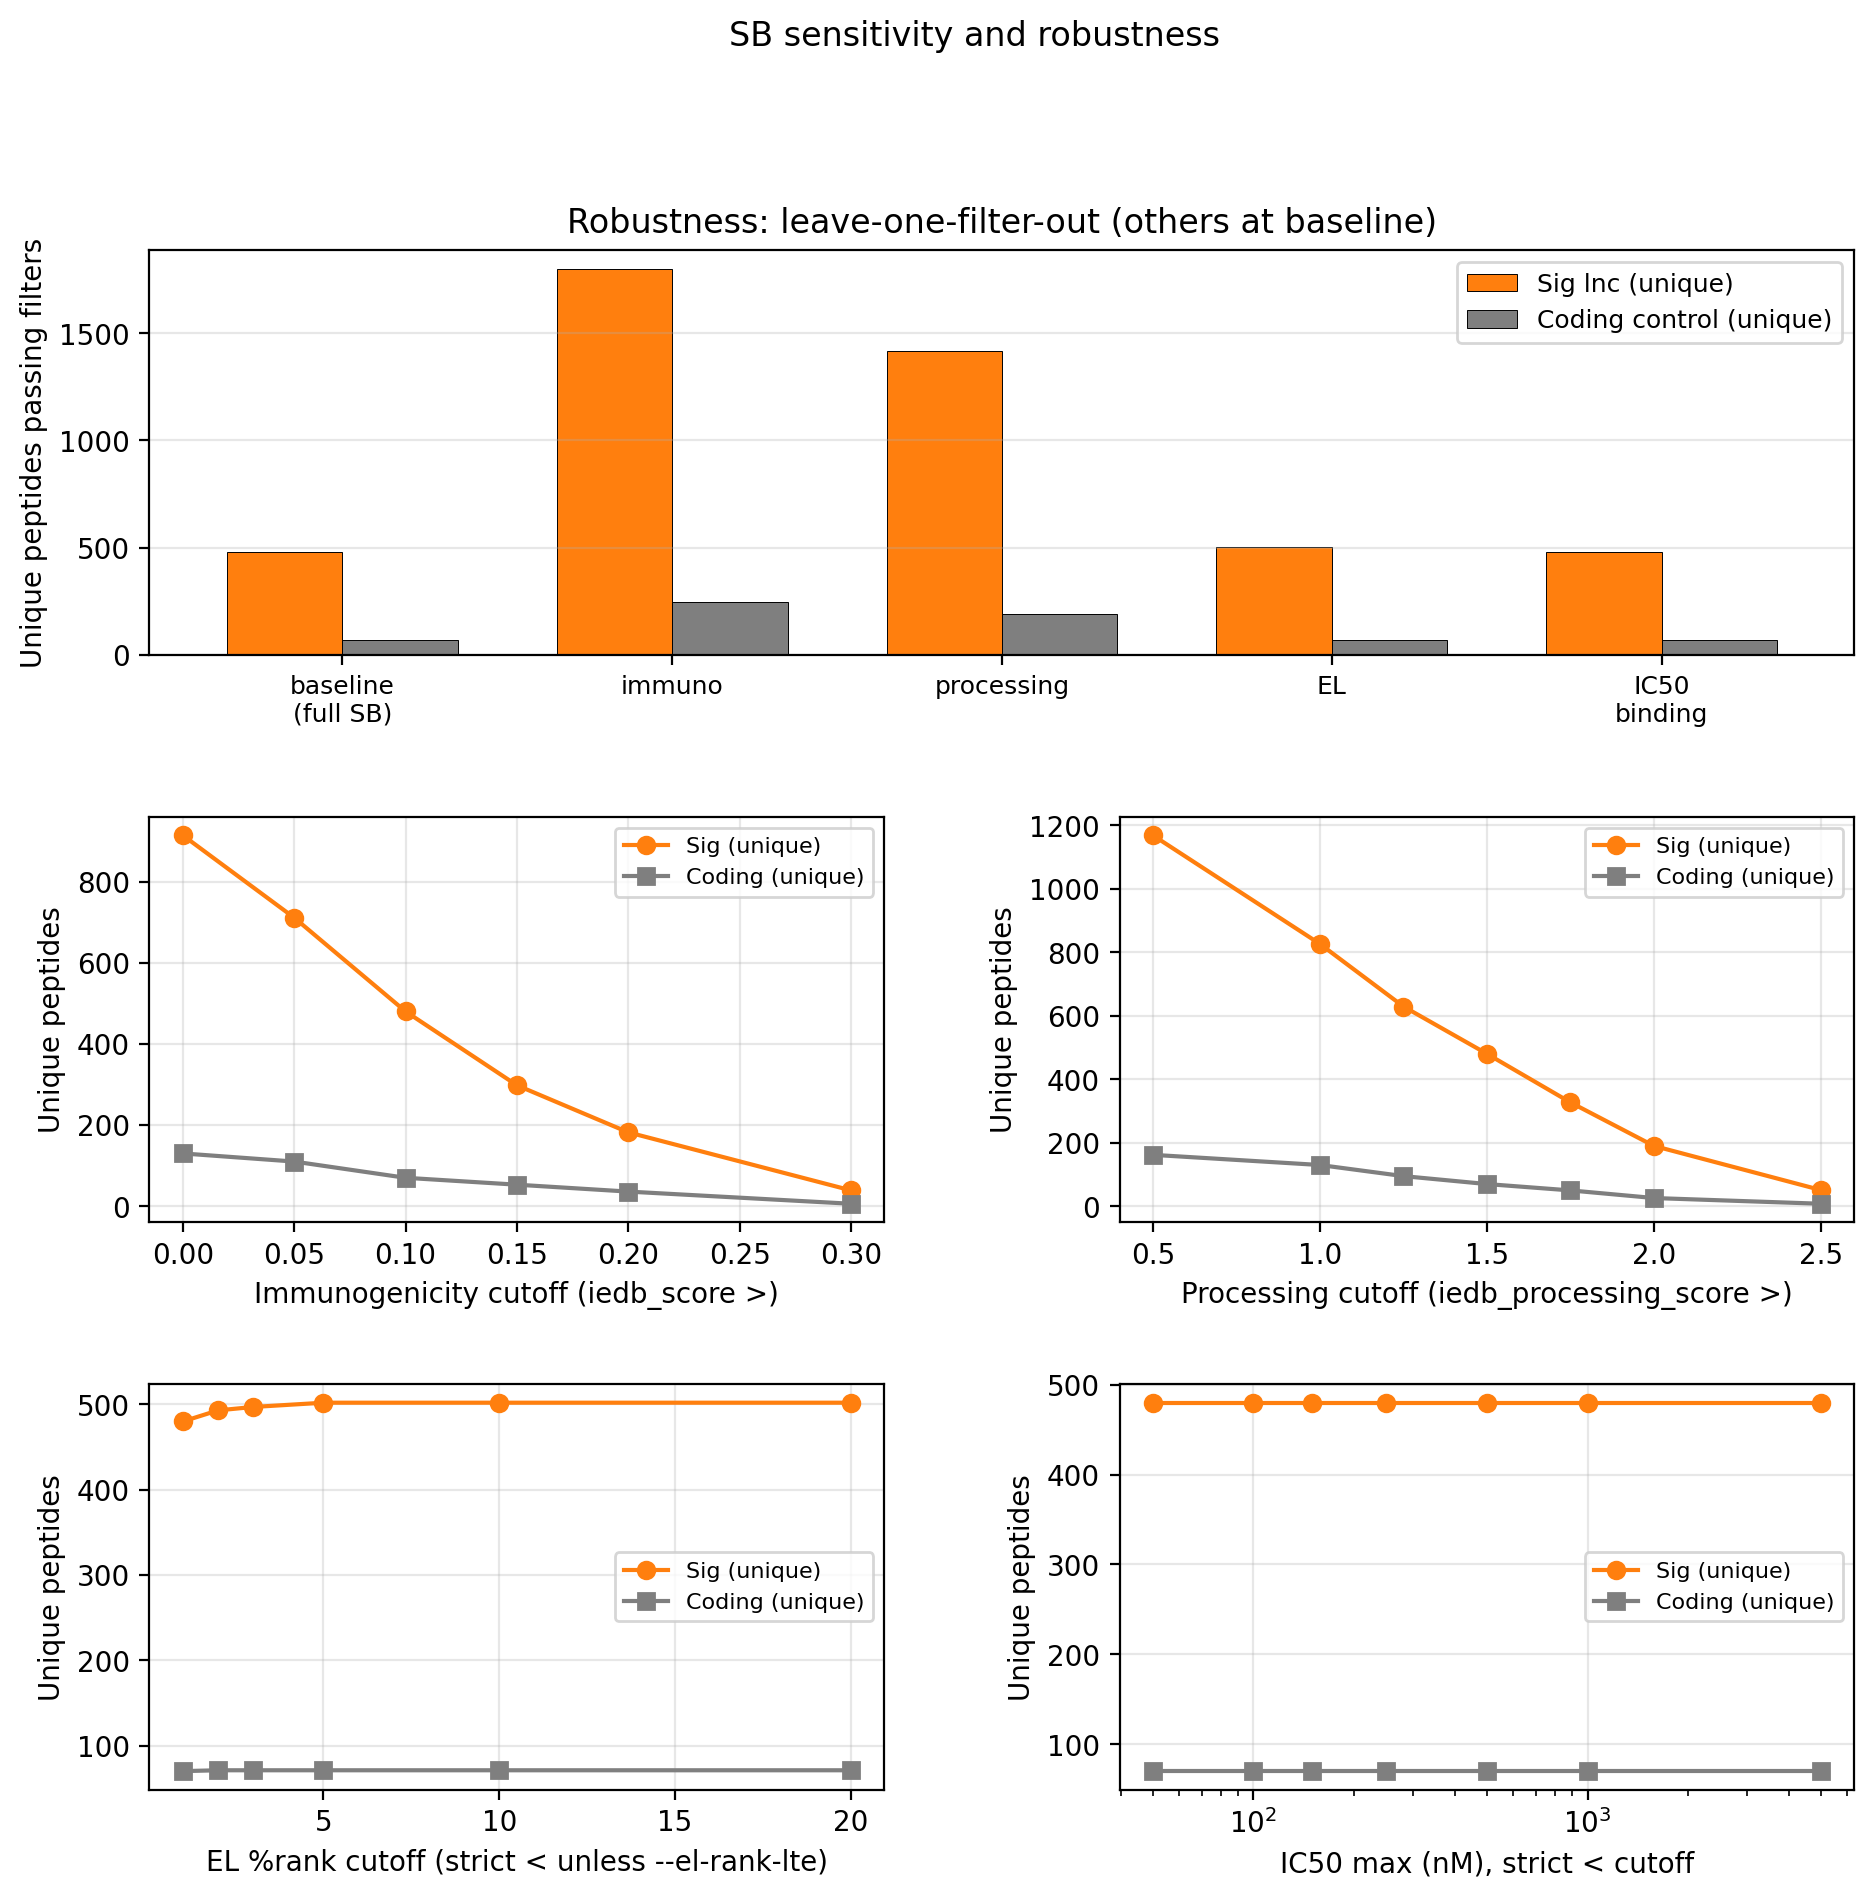

Source data for this figure (header and first rows):
analysis, dimension, threshold_value, scenario_label, sig_n_rows, sig_n_unique_peptides, coding_n_rows, coding_n_unique_peptides, ratio_sig_over_coding_unique, ratio_sig_over_coding_rows, ic50_source
baseline, all, , full_SB, 9617, 480, 11136, 70, 6.857, 0.8636, iedb_netmhcpan_ba_ic50
leave_one_out, relax_immuno, , relax_immuno, 36730, 1800, 44586, 244, 7.377, 0.8238, iedb_netmhcpan_ba_ic50
leave_one_out, relax_processing, , relax_processing, 18225, 1416, 22723, 188, 7.532, 0.8021, iedb_netmhcpan_ba_ic50
leave_one_out, relax_EL, , relax_EL, 26676, 502, 33777, 71, 7.07, 0.7898, iedb_netmhcpan_ba_ic50
leave_one_out, relax_IC50_binding, , relax_IC50_binding, 9617, 480, 11136, 70, 6.857, 0.8636, iedb_netmhcpan_ba_ic50
sensitivity, immuno_min, 0.0, imm>0.0, 17568, 914, 22673, 130, 7.031, 0.7748, iedb_netmhcpan_ba_ic50
sensitivity, immuno_min, 0.05, imm>0.05, 13842, 711, 19507, 110, 6.464, 0.7096, iedb_netmhcpan_ba_ic50
sensitivity, immuno_min, 0.1, imm>0.1, 9617, 480, 11136, 70, 6.857, 0.8636, iedb_netmhcpan_ba_ic50
sensitivity, immuno_min, 0.15, imm>0.15, 6455, 298, 8769, 53, 5.623, 0.7361, iedb_netmhcpan_ba_ic50
sensitivity, immuno_min, 0.2, imm>0.2, 4281, 182, 5595, 36, 5.056, 0.7651, iedb_netmhcpan_ba_ic50
sensitivity, immuno_min, 0.3, imm>0.3, 775, 39, 1119, 6, 6.5, 0.6926, iedb_netmhcpan_ba_ic50
sensitivity, processing_min, 0.5, proc>0.5, 17188, 1168, 22062, 162, 7.21, 0.7791, iedb_netmhcpan_ba_ic50
sensitivity, processing_min, 1.0, proc>1.0, 14678, 826, 19629, 130, 6.354, 0.7478, iedb_netmhcpan_ba_ic50
sensitivity, processing_min, 1.25, proc>1.25, 11736, 629, 14501, 95, 6.621, 0.8093, iedb_netmhcpan_ba_ic50
sensitivity, processing_min, 1.5, proc>1.5, 9617, 480, 11136, 70, 6.857, 0.8636, iedb_netmhcpan_ba_ic50
sensitivity, processing_min, 1.75, proc>1.75, 7579, 327, 7811, 50, 6.54, 0.9703, iedb_netmhcpan_ba_ic50
sensitivity, processing_min, 2.0, proc>2.0, 4708, 190, 5189, 26, 7.308, 0.9073, iedb_netmhcpan_ba_ic50
sensitivity, processing_min, 2.5, proc>2.5, 1605, 51, 1765, 8, 6.375, 0.9093, iedb_netmhcpan_ba_ic50
sensitivity, el_rank_max_pct, 1.0, EL<1.0, 9617, 480, 11136, 70, 6.857, 0.8636, iedb_netmhcpan_ba_ic50
sensitivity, el_rank_max_pct, 2.0, EL<2.0, 14780, 493, 17594, 71, 6.944, 0.8401, iedb_netmhcpan_ba_ic50
sensitivity, el_rank_max_pct, 3.0, EL<3.0, 17865, 497, 21444, 71, 7.0, 0.8331, iedb_netmhcpan_ba_ic50
sensitivity, el_rank_max_pct, 5.0, EL<5.0, 21268, 502, 26885, 71, 7.07, 0.7911, iedb_netmhcpan_ba_ic50
sensitivity, el_rank_max_pct, 10.0, EL<10.0, 24566, 502, 31878, 71, 7.07, 0.7706, iedb_netmhcpan_ba_ic50
sensitivity, el_rank_max_pct, 20.0, EL<20.0, 26124, 502, 33499, 71, 7.07, 0.7798, iedb_netmhcpan_ba_ic50
sensitivity, ic50_max_nm, 50.0, IC50<50nM, 9617, 480, 11136, 70, 6.857, 0.8636, iedb_netmhcpan_ba_ic50
sensitivity, ic50_max_nm, 100.0, IC50<100nM, 9617, 480, 11136, 70, 6.857, 0.8636, iedb_netmhcpan_ba_ic50
sensitivity, ic50_max_nm, 150.0, IC50<150nM, 9617, 480, 11136, 70, 6.857, 0.8636, iedb_netmhcpan_ba_ic50
sensitivity, ic50_max_nm, 250.0, IC50<250nM, 9617, 480, 11136, 70, 6.857, 0.8636, iedb_netmhcpan_ba_ic50
sensitivity, ic50_max_nm, 500.0, IC50<500nM, 9617, 480, 11136, 70, 6.857, 0.8636, iedb_netmhcpan_ba_ic50
sensitivity, ic50_max_nm, 1000, IC50<1000nM, 9617, 480, 11136, 70, 6.857, 0.8636, iedb_netmhcpan_ba_ic50
sensitivity, ic50_max_nm, 5000, IC50<5000nM, 9617, 480, 11136, 70, 6.857, 0.8636, iedb_netmhcpan_ba_ic50
